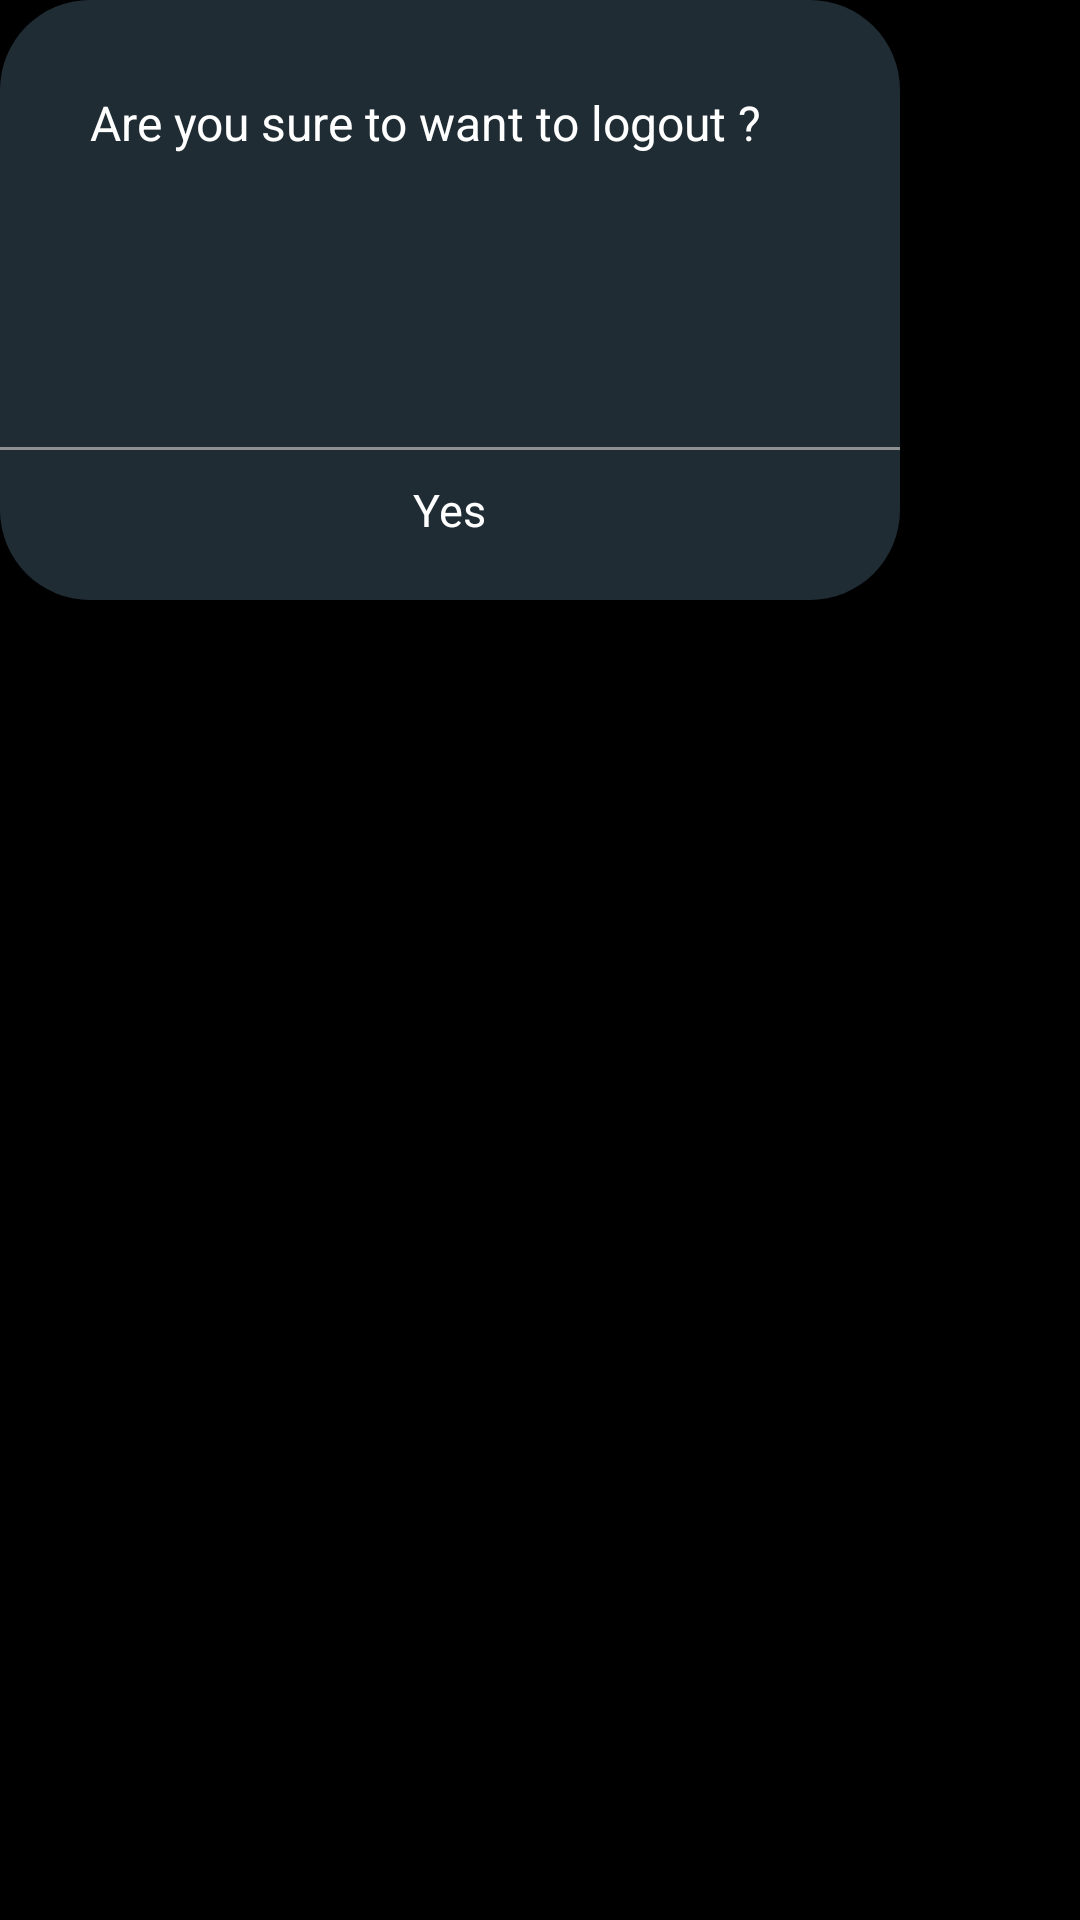

Layout XML and referenced resources for this Android screen:
<!-- AndroidManifest.xml: application theme Theme.NewsUpdate -->
<!-- res/layout/logout_dialog.xml -->
<?xml version="1.0" encoding="utf-8"?>
<RelativeLayout xmlns:android="http://schemas.android.com/apk/res/android"
    android:layout_width="300dp"
    android:layout_height="200dp"
    android:layout_gravity="center"
    android:background="@color/black">

    <RelativeLayout
        android:background="@drawable/cornerlogout"
        android:layout_width="300dp"
        android:layout_height="200dp">

        <TextView
            android:layout_width="wrap_content"
            android:layout_height="wrap_content"
            android:gravity="center"
            android:padding="30dp"
            android:text="Are you sure to want to logout ?"
            android:textColor="@color/white"
            android:textSize="16dp" />

        <View
            android:layout_width="match_parent"
            android:layout_height="1dp"
            android:layout_alignParentBottom="true"
            android:layout_marginBottom="50dp"
            android:background="#8F9091" />

        <TextView
            android:id="@+id/yes_txt"
            android:layout_width="wrap_content"
            android:layout_height="wrap_content"
            android:layout_alignParentBottom="true"
            android:layout_centerHorizontal="true"
            android:layout_marginStart="100dp"
            android:layout_marginBottom="20dp"
            android:gravity="center"
            android:text="Yes"
            android:textColor="@color/white"
            android:textSize="15dp" />
    </RelativeLayout>


</RelativeLayout>
<!-- resources referenced by this layout -->
<resources>
  <color name="black">#FF000000</color>
  <color name="white">#FFFFFFFF</color>
  <!-- drawable cornerlogout (drawable) -->
  <shape xmlns:android="http://schemas.android.com/apk/res/android">
      <corners
          android:topLeftRadius="30dp"
          android:topRightRadius="30dp"
          android:bottomLeftRadius="30dp"
          android:bottomRightRadius="30dp"/>
  
      <solid android:color="@color/grey" />
  
  </shape>
  <color name="grey">#1F2C34</color>
</resources>
